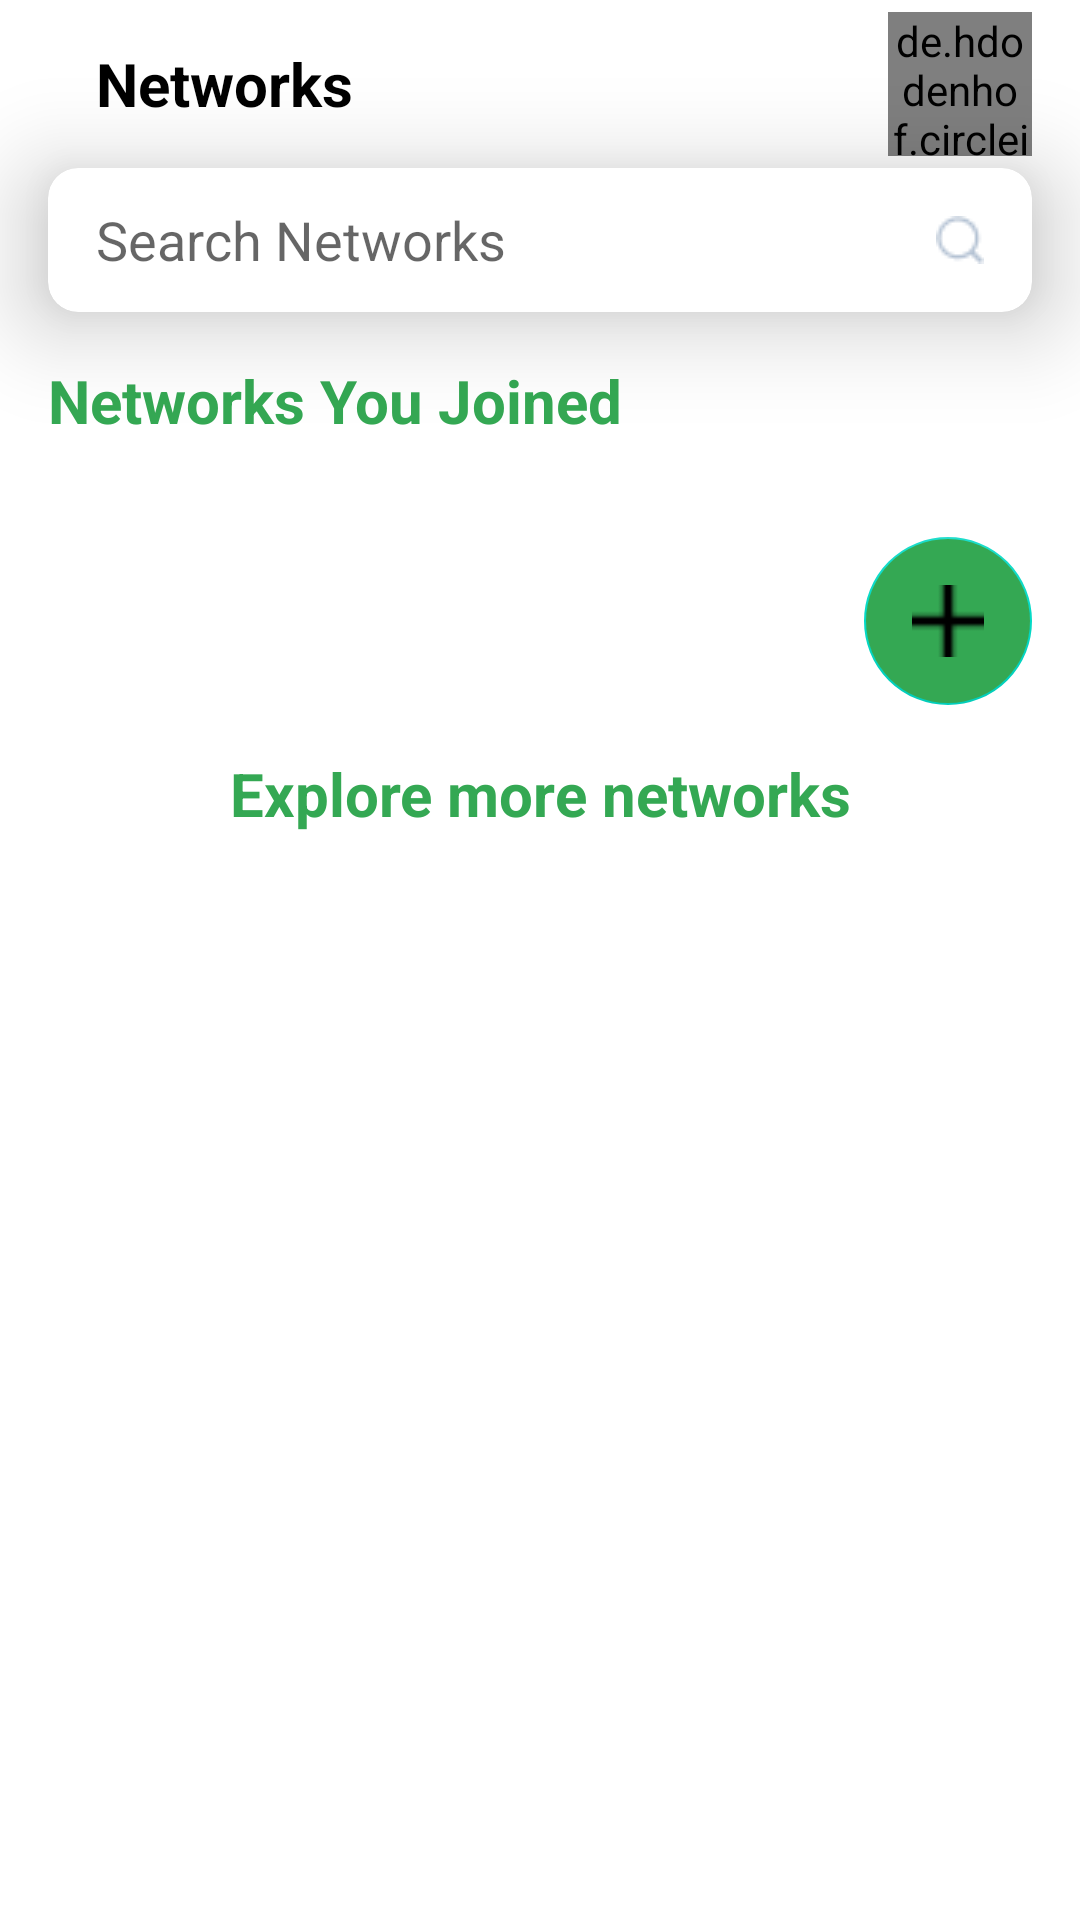

Android layout source for this screen:
<!-- AndroidManifest.xml: application theme AppTheme -->
<!-- res/layout/network_fragment.xml -->
<?xml version="1.0" encoding="utf-8"?>
<layout xmlns:android="http://schemas.android.com/apk/res/android"
    xmlns:tools="http://schemas.android.com/tools"
    xmlns:app="http://schemas.android.com/apk/res-auto">

    <data>

    </data>

    <LinearLayout
        android:layout_width="match_parent"
        android:layout_height="match_parent"
        android:orientation="vertical"
        android:background="@color/white"
        tools:context=".networks.NetworkFragment">

        <androidx.appcompat.widget.Toolbar
            android:layout_width="match_parent"
            android:layout_height="?android:attr/actionBarSize">

            <RelativeLayout
                android:layout_width="match_parent"
                android:layout_height="match_parent">

                <TextView
                    android:id="@+id/toolbar_title"
                    android:layout_width="wrap_content"
                    android:layout_height="wrap_content"
                    android:text="Networks"
                    android:textSize="20sp"
                    android:textColor="@color/blck"
                    android:textStyle="bold"
                    android:layout_centerVertical="true"
                    android:layout_marginStart="16dp"
                    android:layout_marginLeft="16dp" />

                <de.hdodenhof.circleimageview.CircleImageView
                    android:id="@+id/profile_image"
                    android:layout_width="48dp"
                    android:layout_height="48dp"
                    android:src="@drawable/logoplate"
                    app:civ_border_color="#FFC4C4C4"
                    app:civ_border_width="0.5dp"
                    android:layout_alignParentEnd="true"
                    android:layout_alignParentRight="true"
                    android:layout_marginRight="16dp"
                    android:layout_centerVertical="true" />
            </RelativeLayout>

        </androidx.appcompat.widget.Toolbar>

        <include
            layout="@layout/network_search_bar"
            android:layout_marginLeft="16dp"
            android:layout_marginRight="16dp"
            android:layout_height="48dp"
            android:layout_width="match_parent" />

        <TextView
            android:layout_width="match_parent"
            android:layout_height="wrap_content"
            android:text="Networks You Joined"
            android:textColor="@color/backgroundGreen"
            android:textSize="20sp"
            android:textStyle="bold"
            android:layout_margin="16dp" />

        <androidx.recyclerview.widget.RecyclerView
            android:id="@+id/network_list"
            android:layout_width="match_parent"
            android:layout_height="wrap_content"
            tools:itemCount="6"
            app:layoutManager="androidx.recyclerview.widget.GridLayoutManager"
            tools:listitem="@layout/network_item"
            app:spanCount="2"
            android:clipToPadding="false"
            android:orientation="vertical"
            android:padding="8dp" />

        <com.google.android.material.floatingactionbutton.FloatingActionButton
            android:id="@+id/send_button"
            android:layout_width="56dp"
            android:layout_height="56dp"
            app:srcCompat="@drawable/ic_add"
            android:backgroundTint="@color/backgroundGreen"
            android:layout_alignParentEnd="true"
            android:layout_alignParentRight="true"
            android:layout_alignParentBottom="true"
            android:layout_gravity="bottom|end"
            android:layout_marginEnd="16dp"
            app:fabCustomSize="56dp"
            app:elevation="0dp"
            android:layout_marginRight="40dp" />

        <TextView
            android:layout_width="match_parent"
            android:layout_height="wrap_content"
            android:text="Explore more networks"
            android:textColor="@color/backgroundGreen"
            android:textSize="20sp"
            android:gravity="center"
            android:textStyle="bold"
            android:layout_marginTop="16dp" />
    </LinearLayout>
</layout>
<!-- res/layout/network_search_bar.xml (included above) -->
<?xml version="1.0" encoding="utf-8"?>
<androidx.cardview.widget.CardView
    android:layout_width="match_parent"
    android:layout_height="56dp"
    xmlns:app="http://schemas.android.com/apk/res-auto"
    xmlns:android="http://schemas.android.com/apk/res/android"
    app:cardElevation="20dp"
    app:cardCornerRadius="10dp"
    >
    <RelativeLayout

        android:layout_width="match_parent"
        android:layout_height="match_parent"
        >

        <EditText
            android:id="@+id/search_hint"
            android:layout_width="wrap_content"
            android:layout_height="wrap_content"
            android:layout_centerVertical="true"
            android:layout_marginStart="16dp"
            android:layout_marginLeft="16dp"
            android:background="@null"
            android:hint="Search Networks"
            android:inputType="text"
            />

        <ImageView
            android:layout_width="wrap_content"
            android:layout_height="wrap_content"
            app:srcCompat="@drawable/ic_search"
            android:layout_alignEnd="@id/search_hint"
            android:layout_gravity="center_vertical|end"
            android:layout_alignRight="@id/search_hint"
            android:layout_alignParentEnd="true"
            android:layout_alignParentRight="true"
            android:layout_marginEnd="16dp"
            android:layout_marginRight="16dp"
            android:layout_centerVertical="true"/>
    </RelativeLayout>

</androidx.cardview.widget.CardView>
<!-- res/layout/network_item.xml (included above) -->
<?xml version="1.0" encoding="utf-8"?>
<layout xmlns:android="http://schemas.android.com/apk/res/android"
    xmlns:app="http://schemas.android.com/apk/res-auto">

    <data>

    </data>

    <androidx.cardview.widget.CardView
        android:layout_width="match_parent"
        android:layout_height="wrap_content"
        android:layout_margin="8dp"
        app:cardCornerRadius="8dp"
        app:elevation="4dp">

        <LinearLayout
            android:layout_width="match_parent"
            android:layout_height="wrap_content"
            android:orientation="horizontal"
            android:layout_margin="16dp">

            <ImageView
                android:id="@+id/imageViewModule"
                android:layout_width="48dp"
                android:layout_height="48dp"
                android:src="@drawable/veges" />

            <TextView
                android:id="@+id/textViewModule"
                android:layout_width="wrap_content"
                android:layout_height="wrap_content"
                android:text="Sausage and Peppers Group"
                android:textSize="14sp"
                android:textColor="@color/blck"
                android:layout_marginLeft="16dp" />
        </LinearLayout>
    </androidx.cardview.widget.CardView>
</layout>
<!-- resources referenced by this layout -->
<resources>
  <color name="backgroundGreen">#34A853</color>
  <color name="blck">#000</color>
  <color name="white">#fff</color>
  <!-- drawable ic_add: png bitmap (drawable-v24, 190 bytes) -->
  <!-- drawable ic_search: png bitmap (drawable-v24, 500 bytes) -->
  <!-- drawable logoplate: png bitmap (drawable-v24, 2706 bytes) -->
  <!-- drawable veges: png bitmap (drawable-v24, 6396 bytes) -->
  <style name="AppTheme" parent="Theme.MaterialComponents.Light.NoActionBar">
          
          <item name="colorPrimary">@color/colorPrimary</item>
          <item name="colorPrimaryDark">@color/colorPrimaryDark</item>
          <item name="colorAccent">@color/colorAccent</item>
          <item name="android:windowLightStatusBar">true</item>    </style>
  <color name="colorPrimary">#f1f1f1</color>
  <color name="colorPrimaryDark">#f1f1f1</color>
  <color name="colorAccent">#03DAC5</color>
</resources>
